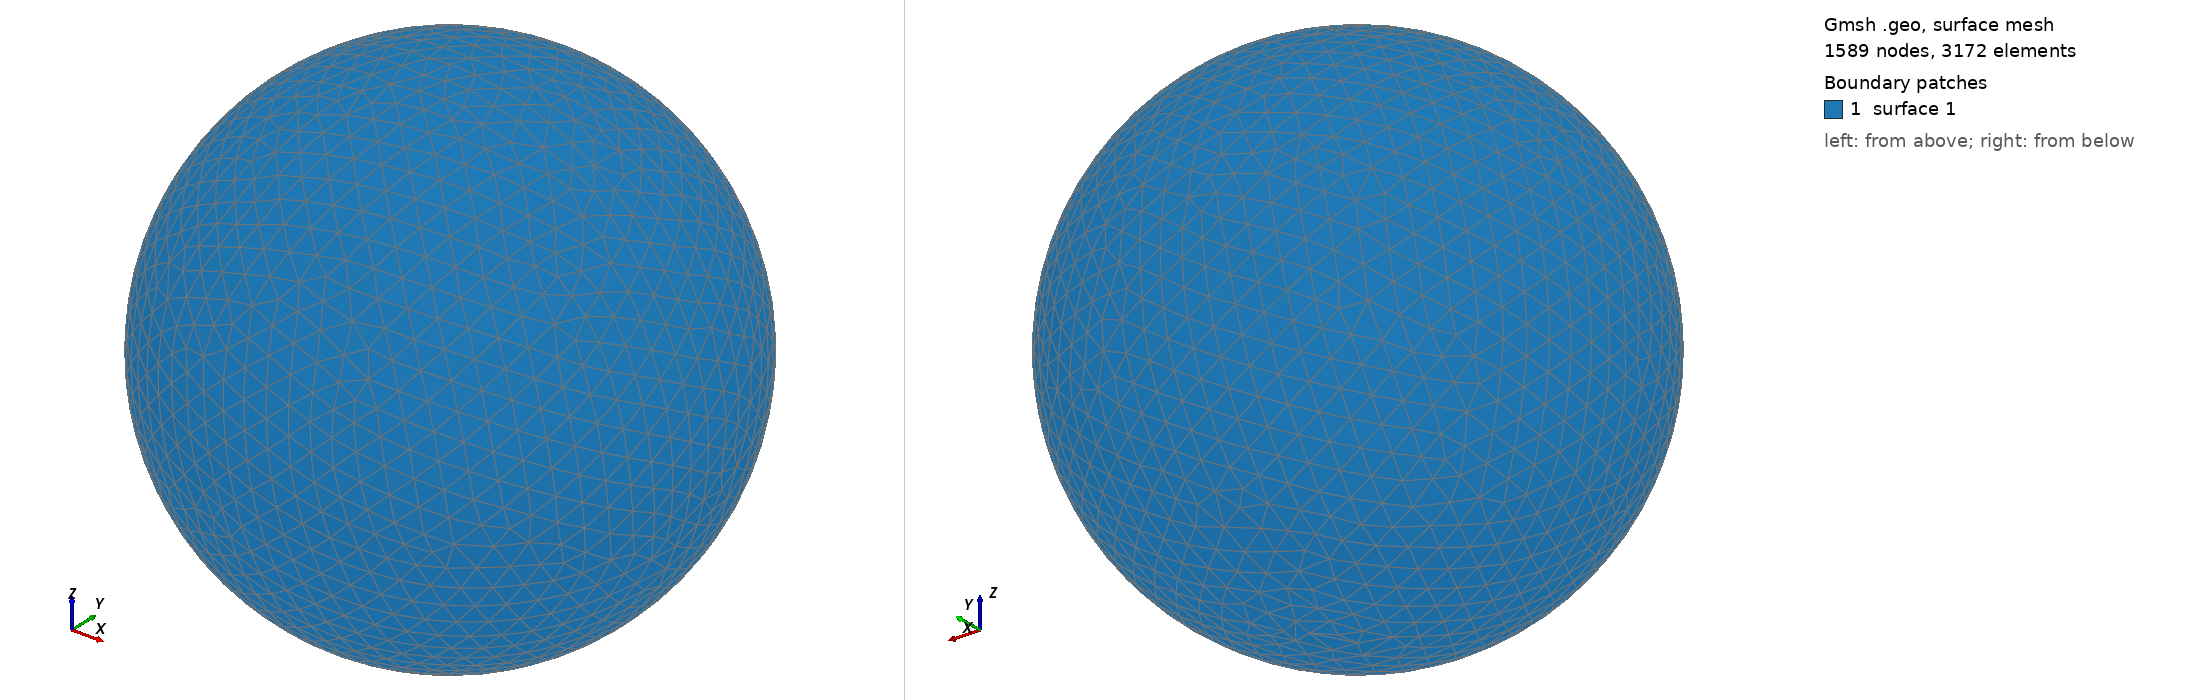

Gmsh geometry script, surface-meshed: 1589 nodes, 3172 surface elements. Boundary patches (legend numbers): 1 surface 1. Left view from above one corner, right view from below the opposite corner. The script declares no physical surfaces, so the legend lists its geometric surfaces. The drawing asked Gmsh for element sizes between 1% and 20% of the model's largest extent; the script's own settings can give other sizes.

=== shot1812.geo (drawn) ===
SetFactory("OpenCASCADE");
Point(1) = {0,0,0,0};
Sphere(1) = {0,0,0,0.08299000};
MeshSize{ PointsOf{ Surface{:}; } } = 0.008299000;
Mesh.ElementOrder=1;
Mesh.Format=39;
